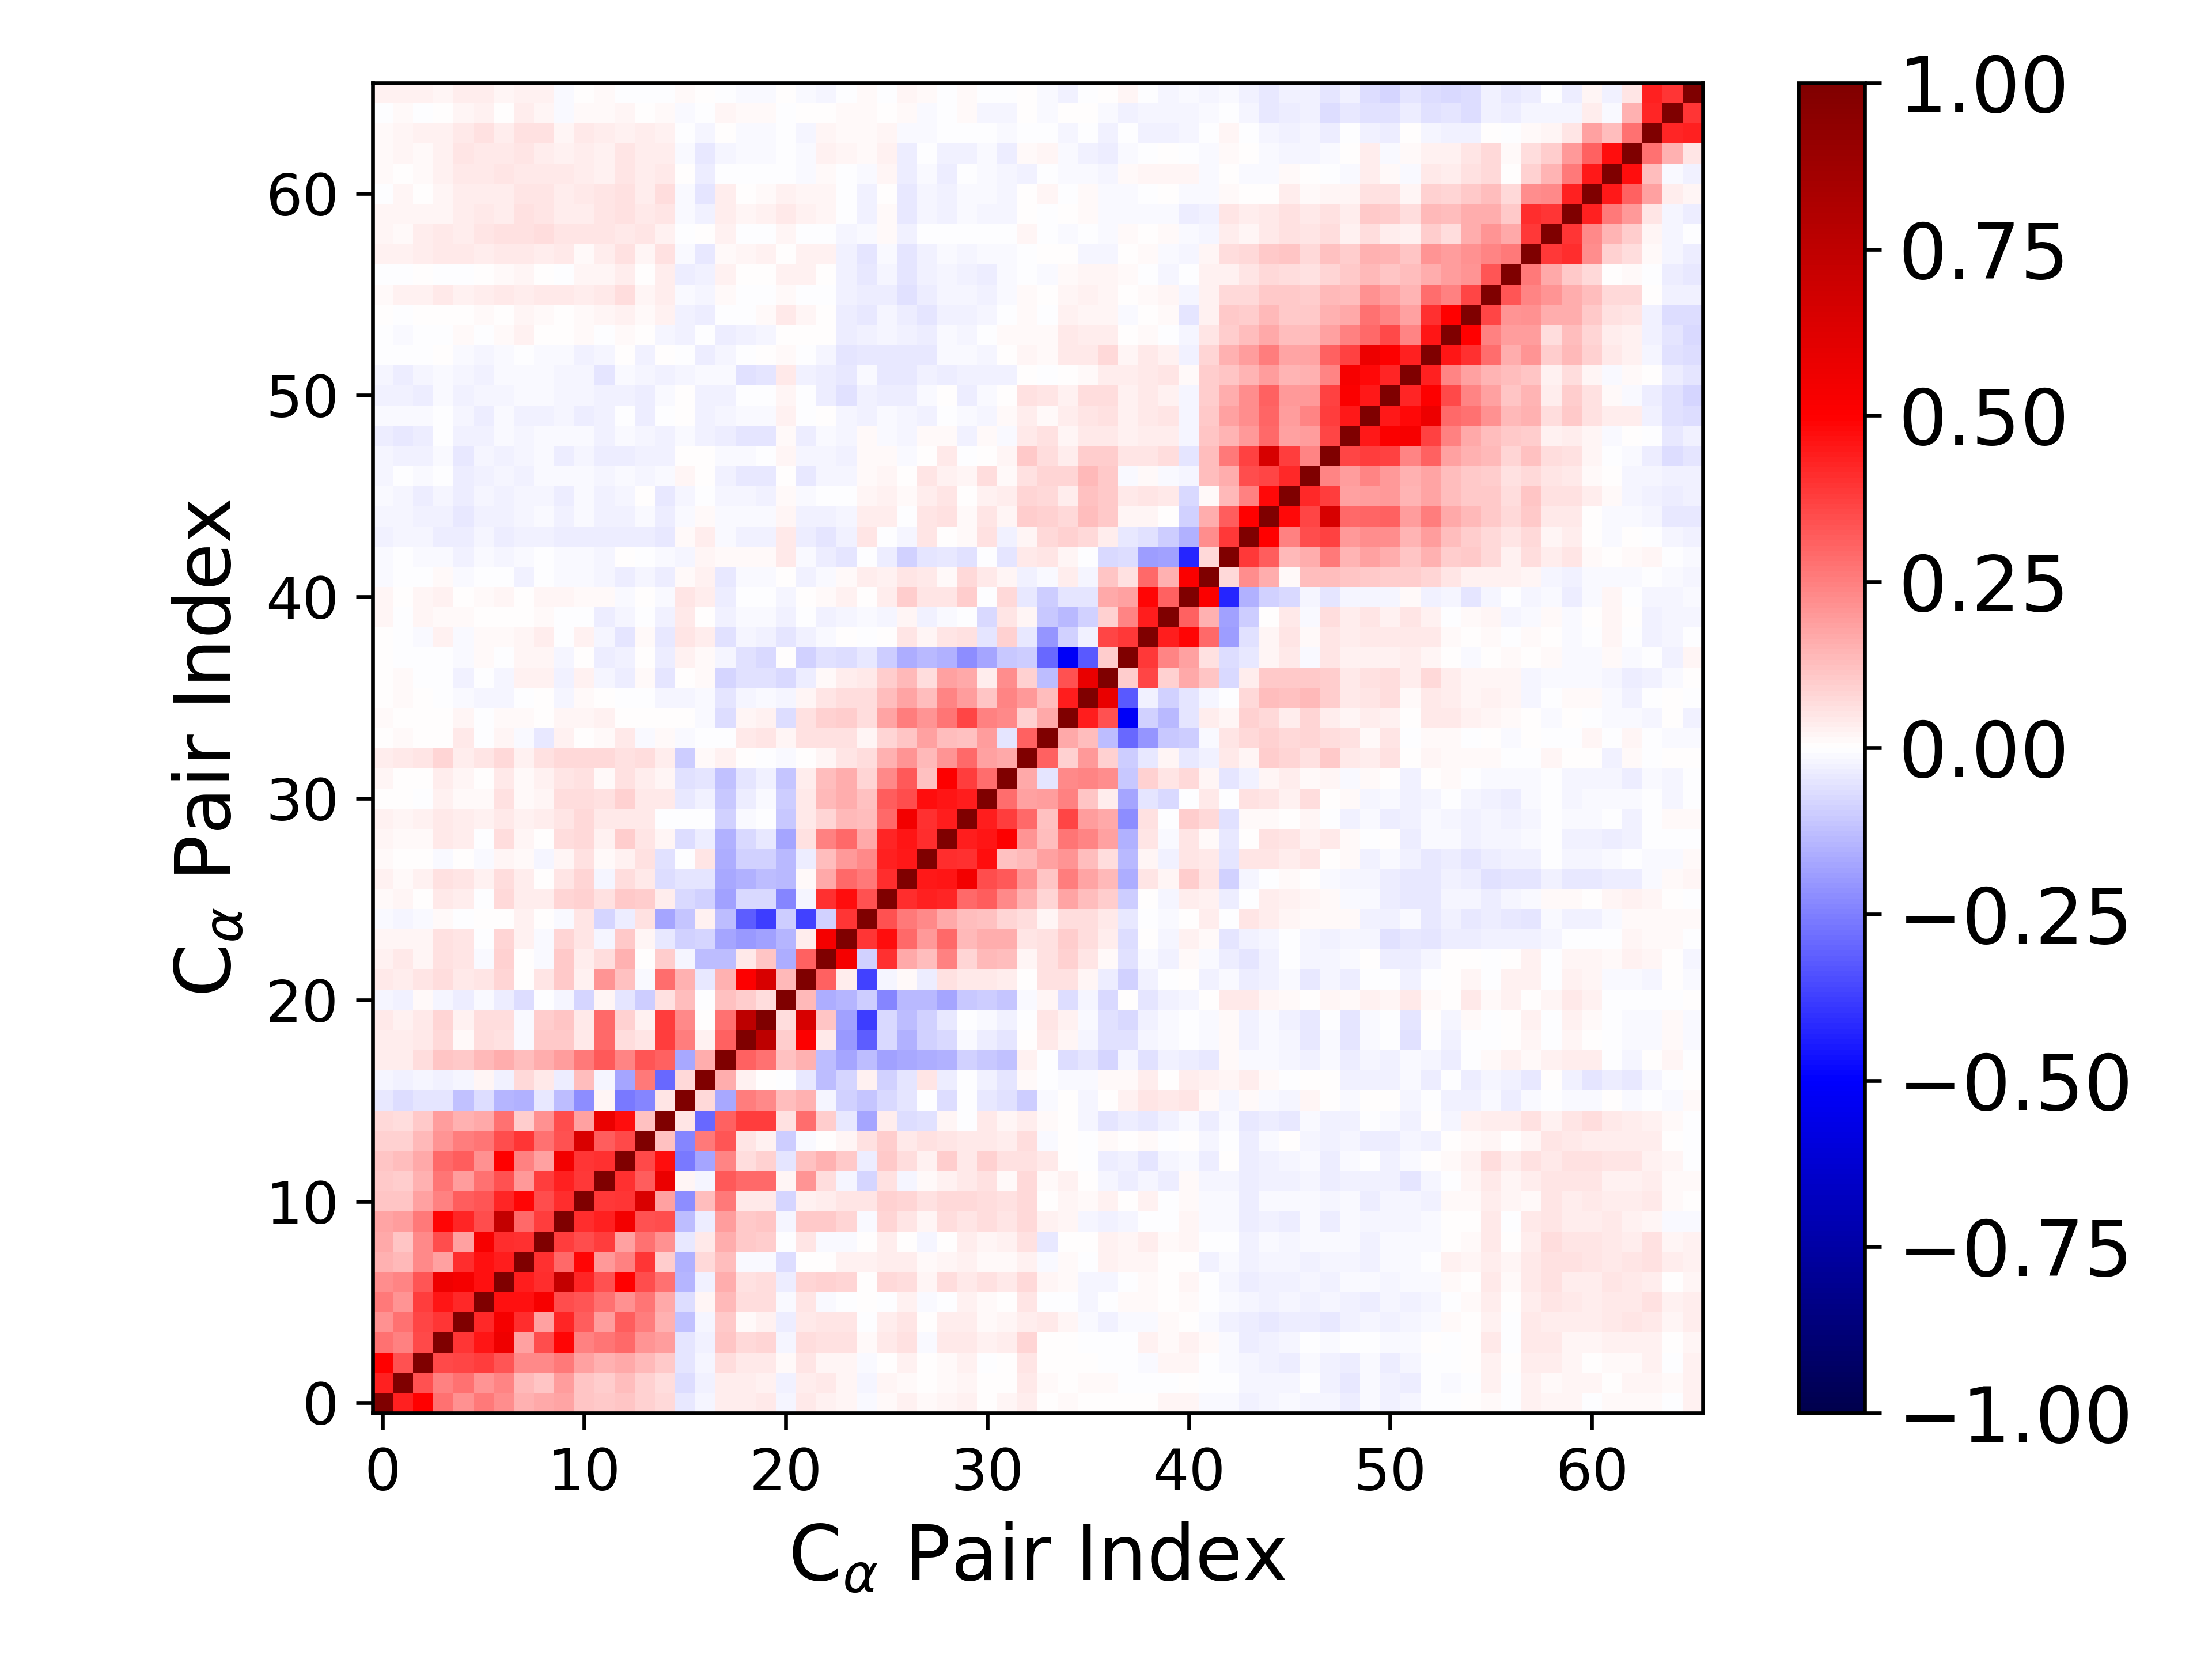

The file beside this chart, header and first rows:
1.000000000000000000e+00, 4.341892319878203343e-01, 4.969810376567402876e-01, 2.739400637146581219e-01, 2.166806657599232855e-01, 2.585970170640501942e-01, 2.243451906155926601e-01, 1.558205798663341857e-01, 1.652502794091373628e-01, 1.772061479371143111e-01, 1.152993547970952576e-01, 1.067558259575807356e-01, 1.124297660805601423e-01, 9.149560736656824067e-02, 7.729160813701635435e-02, -4.301205481891771237e-02, -2.329292069548031391e-02, 3.202244450082439298e-02, 3.809015496934801959e-02, 3.948636179602133672e-02, -2.049596295390820541e-02, 4.101081093589923482e-02, 2.974353275940085084e-02, 2.207454661931487414e-02
4.341892319878203343e-01, 1.000000000000000000e+00, 3.401998694863695993e-01, 2.454826192334855772e-01, 2.758179879330176498e-01, 2.050973439717469482e-01, 2.355297236783488180e-01, 1.390401409268063881e-01, 1.149177014114329404e-01, 1.917432695305758550e-01, 1.138902722403715151e-01, 1.012282190617695560e-01, 1.286592931376690230e-01, 8.995084734677361027e-02, 7.008636501860818213e-02, -6.519666436572188473e-02, -2.641630753464756926e-02, 3.366496626861928410e-02, 3.280094867456327667e-02, 2.817495998370602925e-02, -2.466579177719527977e-02, 3.817586671972791890e-02, 4.002237511766430084e-02, 1.720805773472876624e-02
4.969810376567402876e-01, 3.401998694863695993e-01, 1.000000000000000000e+00, 3.585984848241455247e-01, 3.662951353657843967e-01, 3.822587747507512068e-01, 3.313484102709043921e-01, 2.339795068724882243e-01, 2.273463454344805956e-01, 2.640258318274621985e-01, 1.801911399460959240e-01, 1.520581920111178376e-01, 1.667557071169646354e-01, 1.342105276552470194e-01, 1.078963955784862927e-01, -4.774957100785625491e-02, -2.000892145756524507e-02, 6.773472876650980801e-02, 4.506603781725808389e-02, 4.254975427583217173e-02, 1.171020732760372565e-02, 5.122544908867007751e-02, 1.880836930166000093e-02, 1.733244361340827502e-02
2.739400637146581219e-01, 2.454826192334855772e-01, 3.585984848241455247e-01, 1.000000000000000000e+00, 3.929990401948486589e-01, 4.600656503991878976e-01, 5.619899607859121238e-01, 1.852351534250126774e-01, 3.461758797665218101e-01, 4.901347239873675710e-01, 2.498398998822820016e-01, 2.724857996327701426e-01, 2.919493043738851101e-01, 2.048844518072506504e-01, 1.947748263076084507e-01, -5.293265635938351060e-02, -2.452898074174223592e-02, 1.150826010259088095e-01, 7.786051190914555775e-02, 7.989333478370541641e-02, -1.774142631677005227e-02, 6.944736464520936958e-02, 5.626273043320897949e-02, 5.610602007801279711e-02
2.166806657599232855e-01, 2.758179879330176498e-01, 3.662951353657843967e-01, 3.929990401948486589e-01, 1.000000000000000000e+00, 4.203019438014306552e-01, 5.322231601069884466e-01, 4.121537958179281591e-01, 1.839423691041845998e-01, 4.271517282268372240e-01, 3.142490147013090040e-01, 1.895111681995340636e-01, 3.179710617888488189e-01, 2.554582010326545971e-01, 1.538927416842853779e-01, -1.248204790485778204e-01, -1.721781554345573617e-02, 1.025116686123097726e-01, 1.558311658783889490e-02, 2.714723758256360614e-02, -3.252126293594196499e-02, 4.622388237390877980e-02, 5.090384724240801934e-02, 5.145070117188440401e-02
2.585970170640501942e-01, 2.050973439717469482e-01, 3.822587747507512068e-01, 4.600656503991878976e-01, 4.203019438014306552e-01, 1.000000000000000000e+00, 4.617533187723346644e-01, 4.666013499405207710e-01, 5.274540828300570139e-01, 3.503206137255177044e-01, 3.291335136088046620e-01, 2.812418820838847866e-01, 2.171757552746931275e-01, 2.661436491243674984e-01, 1.690720086825960589e-01, -7.003354805029694818e-02, 1.686871475210844143e-02, 1.336981468919743454e-01, 6.727136187594813521e-02, 6.502496965930695816e-02, -1.185110315363868162e-02, 5.176467034182347104e-02, -1.191008400867020652e-02, -3.144482458812382711e-03
2.243451906155926601e-01, 2.355297236783488180e-01, 3.313484102709043921e-01, 5.619899607859121238e-01, 5.322231601069884466e-01, 4.617533187723346644e-01, 1.000000000000000000e+00, 4.411816948353595724e-01, 4.076202310335901857e-01, 7.338519944453943955e-01, 4.292046579716184973e-01, 3.421735293821940860e-01, 4.930321819640643977e-01, 3.503995493933266814e-01, 2.751042763675464742e-01, -1.458439064851066447e-01, -2.940650271997174298e-02, 1.611224038565444716e-01, 5.651646582383958867e-02, 6.467001572010361299e-02, -3.700863320040491400e-02, 7.947024137656512333e-02, 8.888411502345415494e-02, 8.335741457624051831e-02
1.558205798663341857e-01, 1.390401409268063881e-01, 2.339795068724882243e-01, 1.852351534250126774e-01, 4.121537958179281591e-01, 4.666013499405207710e-01, 4.411816948353595724e-01, 1.000000000000000000e+00, 3.991697869219712480e-01, 2.944917795963455376e-01, 4.853056489405843665e-01, 1.970153049343754126e-01, 2.449607456998219301e-01, 3.974540087987861181e-01, 9.441284815666031727e-02, -1.532994539995172489e-01, 7.196402278267759189e-02, 1.323267610984536491e-01, -1.305384128797854905e-02, -1.277265258269198386e-02, -6.256883216572302342e-02, 4.564252358062153257e-03, 4.413515257128121545e-03, 2.753835869916652912e-02
1.652502794091373628e-01, 1.149177014114329404e-01, 2.273463454344805956e-01, 3.461758797665218101e-01, 1.839423691041845998e-01, 5.274540828300570139e-01, 4.076202310335901857e-01, 3.991697869219712480e-01, 1.000000000000000000e+00, 3.815053992175674313e-01, 3.490076306566640696e-01, 3.780867203510241970e-01, 1.871078472185333241e-01, 2.757310989422345759e-01, 2.146302450947723539e-01, -3.930532948534403576e-02, 4.638311129255810045e-02, 1.587706510438302299e-01, 1.085533126677144244e-01, 1.006083328778161340e-01, -7.492857869732233618e-03, 5.418611376911648680e-02, -9.146353952140497817e-03, -1.124034068826239470e-02
1.772061479371143111e-01, 1.917432695305758550e-01, 2.640258318274621985e-01, 4.901347239873675710e-01, 4.271517282268372240e-01, 3.503206137255177044e-01, 7.338519944453943955e-01, 2.944917795963455376e-01, 3.815053992175674313e-01, 1.000000000000000000e+00, 4.104287800449230583e-01, 4.353536001225064012e-01, 5.426985954205785223e-01, 3.403776515338686193e-01, 3.473412067571527428e-01, -1.287571202312789709e-01, -3.808766021019799330e-02, 1.885472155029970787e-01, 1.055155981901118728e-01, 1.094056915677412284e-01, -1.964341259321581226e-02, 1.067731415573666826e-01, 1.059574688777190909e-01, 8.005117797813526836e-02
1.152993547970952576e-01, 1.138902722403715151e-01, 1.801911399460959240e-01, 2.498398998822820016e-01, 3.142490147013090040e-01, 3.291335136088046620e-01, 4.292046579716184973e-01, 4.853056489405843665e-01, 3.490076306566640696e-01, 4.104287800449230583e-01, 1.000000000000000000e+00, 3.851784688710848115e-01, 3.942969249762088846e-01, 6.448450816051589651e-01, 1.835023695271447153e-01, -2.196066893708255030e-01, 1.315028770986887696e-01, 2.647984016634252202e-01, 4.603497844678139383e-02, 4.060924515578922395e-02, -8.170302975329696293e-02, 2.657877059397537739e-02, 3.452162836608325958e-02, 4.895123228837163637e-02
1.067558259575807356e-01, 1.012282190617695560e-01, 1.520581920111178376e-01, 2.724857996327701426e-01, 1.895111681995340636e-01, 2.812418820838847866e-01, 3.421735293821940860e-01, 1.970153049343754126e-01, 3.780867203510241970e-01, 4.353536001225064012e-01, 3.851784688710848115e-01, 1.000000000000000000e+00, 4.005788496518792874e-01, 3.171831536718020539e-01, 5.735489753636586752e-01, 2.252719585730263846e-02, -2.279366191252306384e-02, 3.211451647298725343e-01, 2.951896702338301370e-01, 2.912151927914655158e-01, 1.649689853142652374e-02, 2.050403449256542054e-01, 6.921749412349936792e-02, -1.731839179154130715e-02
1.124297660805601423e-01, 1.286592931376690230e-01, 1.667557071169646354e-01, 2.919493043738851101e-01, 3.179710617888488189e-01, 2.171757552746931275e-01, 4.930321819640643977e-01, 2.449607456998219301e-01, 1.871078472185333241e-01, 5.426985954205785223e-01, 3.942969249762088846e-01, 4.005788496518792874e-01, 1.000000000000000000e+00, 3.525030788072447407e-01, 4.692571999318433384e-01, -2.612513393207845369e-01, -1.758664319123865449e-01, 2.382827261362030213e-01, 7.007526100344797781e-02, 8.879064952552520595e-02, -4.760798157429863703e-02, 1.230641951655218752e-01, 1.525026740418224669e-01, 1.077428035446967303e-01
9.149560736656824067e-02, 8.995084734677361027e-02, 1.342105276552470194e-01, 2.048844518072506504e-01, 2.554582010326545971e-01, 2.661436491243674984e-01, 3.503995493933266814e-01, 3.974540087987861181e-01, 2.757310989422345759e-01, 3.403776515338686193e-01, 6.448450816051589651e-01, 3.171831536718020539e-01, 3.525030788072447407e-01, 1.000000000000000000e+00, 1.185100331321877754e-01, -2.396536300932910479e-01, 2.597196228848442368e-01, 3.285120830180786600e-01, 4.690573235094482041e-02, 2.841903680712691907e-02, -9.810494703393959903e-02, -1.296170078332403372e-02, 2.325601527264876348e-03, 2.315486094431256844e-02
7.729160813701635435e-02, 7.008636501860818213e-02, 1.078963955784862927e-01, 1.947748263076084507e-01, 1.538927416842853779e-01, 1.690720086825960589e-01, 2.751042763675464742e-01, 9.441284815666031727e-02, 2.146302450947723539e-01, 3.473412067571527428e-01, 1.835023695271447153e-01, 5.735489753636586752e-01, 4.692571999318433384e-01, 1.185100331321877754e-01, 1.000000000000000000e+00, 4.832653231739725275e-02, -2.932751729382948591e-01, 3.102177748740084784e-01, 3.758584543525624322e-01, 3.817004522041250181e-01, 5.660921270989227594e-02, 2.855398665227362742e-01, 1.014993749629562875e-01, -4.253171175789548925e-02
-4.301205481891771237e-02, -6.519666436572188473e-02, -4.774957100785625491e-02, -5.293265635938351060e-02, -1.248204790485778204e-01, -7.003354805029694818e-02, -1.458439064851066447e-01, -1.532994539995172489e-01, -3.930532948534403576e-02, -1.287571202312789709e-01, -2.196066893708255030e-01, 2.252719585730263846e-02, -2.612513393207845369e-01, -2.396536300932910479e-01, 4.832653231739725275e-02, 1.000000000000000000e+00, 7.707530521854971672e-02, -1.675707978700304024e-01, 2.521500457377539028e-01, 2.314782089718127600e-01, 1.256721791294526935e-01, 1.506765854786465686e-01, -2.092850088411745205e-02, -9.068237796050603039e-02
-2.329292069548031391e-02, -2.641630753464756926e-02, -2.000892145756524507e-02, -2.452898074174223592e-02, -1.721781554345573617e-02, 1.686871475210844143e-02, -2.940650271997174298e-02, 7.196402278267759189e-02, 4.638311129255810045e-02, -3.808766021019799330e-02, 1.315028770986887696e-01, -2.279366191252306384e-02, -1.758664319123865449e-01, 2.597196228848442368e-01, -2.932751729382948591e-01, 7.707530521854971672e-02, 1.000000000000000000e+00, 1.567990714577840172e-01, 3.028786489110885105e-02, 4.572574636500004869e-03, -1.847957377197791563e-03, -4.418521307383868613e-02, -1.258542118407700305e-01, -7.884456655872587594e-02
3.202244450082439298e-02, 3.366496626861928410e-02, 6.773472876650980801e-02, 1.150826010259088095e-01, 1.025116686123097726e-01, 1.336981468919743454e-01, 1.611224038565444716e-01, 1.323267610984536491e-01, 1.587706510438302299e-01, 1.885472155029970787e-01, 2.647984016634252202e-01, 3.211451647298725343e-01, 2.382827261362030213e-01, 3.285120830180786600e-01, 3.102177748740084784e-01, -1.675707978700304024e-01, 1.567990714577840172e-01, 1.000000000000000000e+00, 3.081014980679402382e-01, 2.791787718121237494e-01, 1.214930500124995344e-01, 1.540452326000821548e-01, -1.287218386425606764e-01, -1.767117607321021799e-01
3.809015496934801959e-02, 3.280094867456327667e-02, 4.506603781725808389e-02, 7.786051190914555775e-02, 1.558311658783889490e-02, 6.727136187594813521e-02, 5.651646582383958867e-02, -1.305384128797854905e-02, 1.085533126677144244e-01, 1.055155981901118728e-01, 4.603497844678139383e-02, 2.951896702338301370e-01, 7.007526100344797781e-02, 4.690573235094482041e-02, 3.758584543525624322e-01, 2.521500457377539028e-01, 3.028786489110885105e-02, 3.081014980679402382e-01, 1.000000000000000000e+00, 7.550416837301472395e-01, 9.891529368370290121e-02, 5.033065214129275322e-01, 4.099675660576118652e-02, -1.987635414871951334e-01
3.948636179602133672e-02, 2.817495998370602925e-02, 4.254975427583217173e-02, 7.989333478370541641e-02, 2.714723758256360614e-02, 6.502496965930695816e-02, 6.467001572010361299e-02, -1.277265258269198386e-02, 1.006083328778161340e-01, 1.094056915677412284e-01, 4.060924515578922395e-02, 2.912151927914655158e-01, 8.879064952552520595e-02, 2.841903680712691907e-02, 3.817004522041250181e-01, 2.314782089718127600e-01, 4.572574636500004869e-03, 2.791787718121237494e-01, 7.550416837301472395e-01, 1.000000000000000000e+00, 6.494607887763760579e-02, 6.511720674650470775e-01, 1.126320149833531792e-01, -1.804015328598159995e-01
-2.049596295390820541e-02, -2.466579177719527977e-02, 1.171020732760372565e-02, -1.774142631677005227e-02, -3.252126293594196499e-02, -1.185110315363868162e-02, -3.700863320040491400e-02, -6.256883216572302342e-02, -7.492857869732233618e-03, -1.964341259321581226e-02, -8.170302975329696293e-02, 1.649689853142652374e-02, -4.760798157429863703e-02, -9.810494703393959903e-02, 5.660921270989227594e-02, 1.256721791294526935e-01, -1.847957377197791563e-03, 1.214930500124995344e-01, 9.891529368370290121e-02, 6.494607887763760579e-02, 1.000000000000000000e+00, 1.367470802317100054e-01, -1.605929903883129839e-01, -1.427125108027637590e-01
4.101081093589923482e-02, 3.817586671972791890e-02, 5.122544908867007751e-02, 6.944736464520936958e-02, 4.622388237390877980e-02, 5.176467034182347104e-02, 7.947024137656512333e-02, 4.564252358062153257e-03, 5.418611376911648680e-02, 1.067731415573666826e-01, 2.657877059397537739e-02, 2.050403449256542054e-01, 1.230641951655218752e-01, -1.296170078332403372e-02, 2.855398665227362742e-01, 1.506765854786465686e-01, -4.418521307383868613e-02, 1.540452326000821548e-01, 5.033065214129275322e-01, 6.511720674650470775e-01, 1.367470802317100054e-01, 1.000000000000000000e+00, 3.101260927507505927e-01, 3.568287579070920229e-02
2.974353275940085084e-02, 4.002237511766430084e-02, 1.880836930166000093e-02, 5.626273043320897949e-02, 5.090384724240801934e-02, -1.191008400867020652e-02, 8.888411502345415494e-02, 4.413515257128121545e-03, -9.146353952140497817e-03, 1.059574688777190909e-01, 3.452162836608325958e-02, 6.921749412349936792e-02, 1.525026740418224669e-01, 2.325601527264876348e-03, 1.014993749629562875e-01, -2.092850088411745205e-02, -1.258542118407700305e-01, -1.287218386425606764e-01, 4.099675660576118652e-02, 1.126320149833531792e-01, -1.605929903883129839e-01, 3.101260927507505927e-01, 1.000000000000000000e+00, 5.319938416015740357e-01
2.207454661931487414e-02, 1.720805773472876624e-02, 1.733244361340827502e-02, 5.610602007801279711e-02, 5.145070117188440401e-02, -3.144482458812382711e-03, 8.335741457624051831e-02, 2.753835869916652912e-02, -1.124034068826239470e-02, 8.005117797813526836e-02, 4.895123228837163637e-02, -1.731839179154130715e-02, 1.077428035446967303e-01, 2.315486094431256844e-02, -4.253171175789548925e-02, -9.068237796050603039e-02, -7.884456655872587594e-02, -1.767117607321021799e-01, -1.987635414871951334e-01, -1.804015328598159995e-01, -1.427125108027637590e-01, 3.568287579070920229e-02, 5.319938416015740357e-01, 1.000000000000000000e+00
-1.285251957579582049e-02, -2.339038801160248440e-02, -1.157801281332765386e-02, 9.081728731215307771e-03, -5.034785860741306310e-03, 4.382759294532578842e-03, 6.209640067164763980e-03, 2.632943222799481384e-02, 7.109817691583676658e-03, -1.335012707199976709e-02, 4.789666292914591950e-02, -8.228550889815948455e-02, -3.194095990862300116e-02, 6.249438192693557159e-02, -1.789160903424480420e-01, -1.111241655596791195e-01, 2.825179515478444536e-02, -1.302083204791559812e-01, -3.134724894095234360e-01, -3.817389271485152613e-01, -9.539685490352391162e-02, -3.722475966959996607e-01, -9.350222194436165479e-02, 3.923309334807504323e-01
1.549095760758387869e-02, 1.672635076778923938e-02, 1.191675826545987013e-04, 4.038462158078220260e-02, 3.780077449649684590e-02, -3.425908780851919661e-03, 7.380644969330445171e-02, 3.324948690460136774e-02, 3.672940768927515642e-02, 8.255480542441263891e-02, 9.357587454821898743e-02, 5.977449101738038784e-02, 1.015910780159971910e-01, 9.969910839151198412e-02, 3.785988752606787161e-02, -7.558000381284121771e-02, -9.012562782376755399e-02, -1.805785457976055441e-01, -7.074238601197516130e-02, -7.696811472877450322e-02, -2.395954593243554143e-01, -1.800952170255186099e-02, 3.991046436313721579e-01, 4.759090674043162106e-01
2.625702303721280315e-02, 1.157366700668008459e-02, 2.709144420546637580e-02, 5.766360340314753002e-02, 4.910943607942875461e-02, 2.449288183211485725e-02, 6.309404230012995163e-02, 3.863245322065447795e-02, 6.945358269440793895e-03, 5.389527676308292214e-02, 8.060368550759772210e-02, -2.020124274028766917e-02, 6.832072572495029306e-02, 4.162389403171033730e-02, -6.706631256612176351e-02, -5.270490002896448950e-02, -5.341909994187479804e-02, -1.709865523458537762e-01, -1.501207124565223094e-01, -1.253887688577673964e-01, -1.348805413313651780e-01, 1.023969435459552713e-02, 1.701145229887702226e-01, 2.909480148662449972e-01
8.059694543084154963e-03, 5.895502301169309491e-03, 1.171052925225156806e-03, -9.694989325625177207e-03, 1.862897078480156045e-03, -8.768929121208255198e-03, 1.952751641873394853e-02, 1.392237429610537064e-02, -2.292768903044921022e-02, 2.242926661180545331e-02, 6.222569069015228271e-02, 1.055787350329051404e-02, 2.875777955910880160e-02, 5.986656279480521287e-02, -5.564523099009317103e-02, -4.879906370248934637e-03, 5.077839455758034054e-02, -1.618428756794413892e-01, -8.958979537424126283e-02, -8.889250710256917098e-02, -1.352555803070388252e-01, -3.219553077225312254e-02, 1.303425024193936299e-01, 2.007370983520919416e-01
1.833312145337206989e-02, 9.387506350570449729e-03, 9.811544931790625729e-03, 4.016011746864862897e-02, 3.248026852898305838e-02, -2.409433996112503133e-03, 6.264598789612896290e-02, 1.809051660886420651e-02, 6.284689464261833391e-03, 6.623721260923100262e-02, 7.454566326380758501e-02, 3.120033412745656931e-02, 9.644602666076387831e-02, 5.352280440667303574e-02, 1.581199226352399817e-02, -6.650573578583364454e-02, -3.894918575352467743e-02, -1.501778143703727808e-01, -7.380362086366369645e-02, -4.273529671728153873e-02, -1.745815227840515904e-01, 5.507523361683976798e-02, 2.478732697893822334e-01, 2.895940250339787969e-01
2.649054159712599388e-02, 2.017080678990552239e-02, 2.894347768273045768e-02, 4.444015303409917794e-02, 3.157663708072058067e-02, 3.022963082568133272e-02, 4.474507096279089352e-02, 2.933406387430915682e-02, 3.479532917403969222e-02, 5.013754338058743626e-02, 7.366083710496255932e-02, 4.434470828916246138e-02, 4.278301358101897073e-02, 4.473797612036287813e-02, -1.697216793994464450e-03, -5.579692072384385623e-03, -6.423760771079580108e-03, -8.865933764388661542e-02, -1.190851213348989059e-02, -3.838851900425637592e-03, -1.025390714231045053e-01, 4.067820208631815759e-02, 8.075441996220016072e-02, 1.334711721459239386e-01
6.284890572187310995e-03, 2.554310949572794268e-03, -2.357193793043957809e-03, 2.727370890917747356e-02, 1.531774602108738025e-02, 1.233286054828039262e-02, 5.601571027070471886e-02, 1.286370153125001789e-02, 1.570425829126506287e-02, 6.364295019288679356e-02, 6.331296489132004490e-02, 5.902667512462655974e-02, 8.954118349647810504e-02, 4.442032847338512475e-02, 3.998034887965249556e-02, -4.112126066139711739e-02, -2.835699679229162010e-02, -1.031244694362957459e-01, -3.598655417373355925e-02, -1.493189355878118962e-02, -1.012931894914215203e-01, 4.007780573337282881e-02, 1.365311657556482206e-01, 1.604853039138005866e-01
1.623184233289106868e-02, 6.197762660208726120e-03, 6.500820019038984834e-03, 3.742912394448896091e-02, 2.032700756443458351e-02, 6.521121501766900114e-03, 4.224181260272001637e-02, 1.402959897820676115e-02, 2.611005240202599401e-02, 5.034268748330830018e-02, 5.651182997833439220e-02, 1.532347672442260257e-02, 5.745714164423546683e-02, 3.173895077509025775e-02, 1.718826202852897014e-02, -5.535461131761391235e-02, -5.363637419550909557e-02, -1.206880339833271282e-01, -5.209655689695595615e-02, -2.616324767271242455e-02, -1.145516180840389225e-01, 3.535121650825972378e-02, 1.306118804761602081e-01, 1.596940288726333423e-01
3.274643119368940425e-02, 4.458722603489492786e-02, 5.255480325965290050e-02, 7.947232923741660848e-02, 3.711266948469407051e-02, 5.164915981563390768e-02, 7.357745083102583405e-02, 2.809834175636076806e-02, 6.085820856382481020e-02, 7.488835135773244667e-02, 7.148856243212044215e-02, 7.114497494844711223e-02, 6.189470279085404480e-02, 6.338933438856717006e-02, 3.125058197057838799e-02, -9.397796946472194990e-02, 9.850821805721245855e-03, 2.976760195707656501e-02, 4.060259103477652752e-03, -3.787528337056437523e-03, -1.537247840747570267e-02, 3.448292370963057518e-03, 1.980940583484803660e-02, 5.021380039015033853e-02
5.547691521076664883e-03, 1.322726641689503380e-02, 7.040795171348466532e-03, 4.383429552090572362e-03, 4.051169063058981945e-02, -4.715196342767577833e-03, 2.168245021239093018e-02, -1.377896098418220430e-02, -4.655840081291850313e-02, 3.015087383673302479e-02, 2.744337173347993417e-03, 7.989685837435608548e-03, 4.419079955621822015e-02, -1.302975543288197903e-02, 1.215887841392697746e-02, -1.499102600024058811e-02, -5.699284200951268420e-03, -4.016721398252315681e-03, 4.336641754904804746e-02, 4.854904578811924942e-02, 2.095925548267695004e-02, 5.787377400519099629e-02, 6.156209528906905759e-02, 5.623435434451353604e-02
8.109119411867820801e-03, 6.159677970841759970e-03, 7.237621567863751319e-03, 7.242821945821806273e-03, 2.334527322490972251e-02, -2.759763314125678740e-03, 1.376272005276821600e-02, 1.410252981370111770e-02, 7.190265525212107683e-03, 2.053851998859804184e-02, 1.943446349150880839e-02, 2.896967614220865433e-02, 4.766870336661467242e-03, 1.731226147236126708e-03, 3.745735034549658202e-04, 2.603986804001297371e-03, -1.044247134283778425e-02, -6.657774847638893434e-02, 1.695020784375703138e-02, 2.563324007438798346e-02, -7.026490317888452186e-02, 5.722826009822327281e-02, 8.636172692989586841e-02, 9.393744277485674421e-02
1.799916614552713985e-03, 1.506284544908107967e-02, 7.392293233863218155e-03, -1.427746601517221152e-03, -1.246778639740751468e-02, -1.940391602079553218e-02, -1.875944861418582868e-02, -7.380070184184332792e-04, 3.234739839284997225e-04, -1.708177520739615277e-02, 1.341952289966159666e-02, 5.173192822258415070e-03, -2.144793060781175105e-03, -1.660184079491166783e-03, -1.937481588172546010e-02, -1.656471127570020158e-02, -1.294220757484320673e-02, -5.072822117521275098e-02, -1.947360889373186271e-02, -1.481969256235327742e-02, -2.341663139607733091e-02, 1.823270387107726528e-02, 5.070381382493577282e-02, 7.026133885210564256e-02
6.116534208453652637e-03, 1.136323538778538644e-02, -4.322045133353208737e-03, -1.467310010619012062e-03, -2.368244635422385794e-02, -3.105876853612165363e-03, -1.653362658807089672e-02, 2.991056202494024249e-02, 3.010874869319943303e-02, -3.098141701249343752e-02, 2.466273162303299349e-02, -2.030386321799939817e-02, -3.401092652373095826e-02, 1.243361793784464146e-02, -5.443958610138893012e-02, 6.016893159777438396e-03, 1.360447210989655827e-02, -8.153936501908873313e-02, -5.848464082584044904e-02, -5.570702947545193989e-02, -7.216153862351176729e-02, -3.282604493762918130e-02, 1.500196962850418661e-02, 3.476850449012091476e-02
5.169773970734228147e-03, -4.336024595797881472e-03, -4.708913858893007398e-03, -4.867227260717007890e-03, -1.365623894257180816e-02, 9.330697443046103920e-03, -5.439870069395115817e-03, 2.074307280212314697e-02, 2.052216910341009629e-02, -2.125816907900701658e-02, 2.255849520248565023e-03, -3.356956370860138261e-02, -2.733175459577760757e-02, 4.635194965781761454e-03, -3.143426352094085691e-02, 2.783296207773990755e-02, 1.208408435458319281e-02, -1.704957720839598082e-02, -5.669856512430842405e-02, -7.059310317125015721e-02, 1.029805763386721631e-03, -8.926376568728808247e-02, -6.020228483301913458e-02, -6.287848840693263663e-02
4.863998795198545594e-04, -3.689264138754809116e-03, -9.184858681028697583e-03, 2.722610462043935017e-02, -8.208799838389036277e-03, 1.128494845744026226e-02, 9.314865455202539155e-03, 1.950820863140004593e-02, 3.342340342708415013e-02, -7.075312406872375469e-03, 2.974591596494840715e-02, -2.180374948668858948e-02, -4.712366073954681045e-02, 1.404392138391483483e-02, -4.619617606990988889e-02, 4.779259285899151166e-02, 3.829116325557827688e-02, -5.591391467738911908e-02, -2.210653098505102609e-02, -2.662270236341555962e-02, -5.267275610425053989e-02, -2.814139834853678426e-02, -1.050414148110201569e-02, 6.254261741423850808e-03
2.319849090944852907e-02, -2.946801289982223324e-03, 1.609042127948828380e-02, 1.083463845058568395e-02, 8.211488775344060950e-03, 1.848121204917787912e-03, 4.070774838595564611e-03, 6.208278975487336107e-03, 1.515607220602161950e-02, -2.316078120389833146e-03, -2.045696781345929856e-03, -3.385848223625909093e-02, -2.077311577715985902e-02, -5.014984551503608515e-03, -2.434674942455325453e-02, 4.063791834877034798e-02, 2.453495398694145822e-03, -2.901799666000792408e-02, -8.946935822999711393e-03, -7.920396909544959868e-03, -2.495617753682529555e-02, -6.845110463493521945e-03, -2.531909276767327355e-02, -1.718129284438081258e-02
1.761998975133552067e-02, 5.517488368617906244e-03, 1.856979987967675300e-02, 2.660754302672765914e-02, 6.540912706026765335e-04, 1.087295327853453689e-02, 1.767275646690377386e-02, 1.558963015991824200e-03, 1.662521116582746025e-02, 1.742793165795916005e-02, 1.292585385699822342e-02, 9.788925972090538677e-03, -9.163925787137065446e-03, 1.671368395584763630e-04, -1.020479043734309928e-02, 4.714849886300146592e-02, 3.137454030212627476e-02, -3.320390359086914517e-02, -2.620735155742638309e-03, -2.743213481579231776e-03, -2.068961603254433970e-02, 3.871359400346346350e-03, 1.486267924048627342e-02, 3.097082813644852148e-02
-1.263840302356273801e-02, -7.345927883216134269e-03, -5.045880047172019746e-03, 9.321838009251912430e-03, -1.537030503344332701e-02, -2.046486704883923504e-03, -7.748371525329740203e-03, -2.894687715364931482e-02, -3.963402772683863491e-03, -1.003143423507131711e-02, -1.267350792805392069e-02, -2.007964157060704649e-02, -3.674404159309842266e-02, -1.896107112410650927e-02, -3.186039091361039799e-02, 1.131392258048637134e-02, 2.488378033844389908e-02, -4.071631925900203591e-02, -8.025988315159739844e-03, -1.222980408285407813e-02, 7.399467459251050233e-03, -2.497082982127651202e-02, -1.337263096962973061e-02, 8.928830897674044920e-03
-8.172018769561684853e-03, -4.714010498296251732e-03, -1.066716677049511439e-02, -1.039858698690038913e-02, -2.472202195942575439e-02, -1.250086179375813587e-02, -1.671812728204988968e-02, -9.703112983900840857e-03, -6.394160152948976696e-03, -1.479043726628984957e-02, -9.707005834448324127e-03, -2.278353787948135187e-02, 1.595952594881284460e-04, -8.688978194123810322e-04, -1.098878230059058964e-02, -2.101829986646498033e-02, 2.230170497419514328e-02, 8.095499115871110374e-03, 1.208740708795105409e-02, 1.384320339120522977e-02, 4.047738682262929516e-02, -9.479541569679771421e-03, -3.327112838521088800e-02, -4.942797576130773807e-02
-2.374416936967374200e-02, -1.974150658121138699e-02, -1.954757200567069572e-02, -3.399642697716372813e-02, -3.357299508157397805e-02, -2.005239159846831237e-02, -3.585905259319744492e-02, -2.705679159147007795e-02, -2.538402645932607768e-02, -3.864864254622314699e-02, -3.598837704613547933e-02, -3.680979893449620732e-02, -3.891932647945618023e-02, -3.376647712291768605e-02, -4.072596760162103952e-02, 1.103431203316553900e-02, 3.168618870713581226e-02, -1.473831130231968191e-02, -2.411422494076232922e-02, -2.683439074520511947e-02, 3.965535840399932177e-02, -3.274945544694887051e-02, -5.178932568831746963e-02, -2.508797728376645914e-02
-2.038049482951766536e-02, -2.177571478338174646e-02, -2.505034524518013825e-02, -2.815131807702292432e-02, -4.122389363204595480e-02, -2.534951149662498238e-02, -2.381322538242603912e-02, -1.684897238281876305e-02, -1.123997644610713782e-02, -2.706037610767227097e-02, -9.677175780790164827e-03, -2.354470375221844741e-02, -2.453191476364155119e-02, -1.254694770341963257e-02, -3.133198617967800775e-02, -1.035140603254108491e-02, 1.458115547072136482e-02, -1.483749759258254190e-02, -1.128268184836367372e-02, -1.441182432718638405e-02, 1.666085016313448644e-02, -3.052136922963092150e-02, -2.747594575750906404e-02, -2.192408262711639105e-02
-1.487084016824107187e-02, -1.640500516752776972e-02, -3.376778965575460284e-02, -2.158436040995029281e-02, -3.602892612903905306e-02, -2.128706735531556843e-02, -2.498749522503428480e-02, -2.149452276034190257e-02, -2.154680638187582431e-02, -3.160793259027906005e-02, -8.326887176788562786e-03, -2.897692527981537980e-02, -1.694758251078779671e-02, 8.585234436730032094e-04, -4.077372983038451970e-02, -1.590812809244248130e-02, -2.726563658920217858e-03, -1.722325621214176525e-02, -2.319967158150081782e-02, -2.535112386903839651e-02, 1.533323254763494826e-02, -1.520358232559517776e-02, -3.617159314476948388e-03, -3.290620561519224524e-03
-1.884353484589774974e-02, -2.337076345345918526e-03, -1.443843660624065904e-02, -2.780098269217370563e-03, -3.249115033750975962e-02, -2.635334126822956244e-02, -1.580805224222835495e-02, -2.717619305958981352e-02, -1.341326668493921480e-02, -1.289998066028663105e-02, -1.530502979676297629e-02, -2.239729388771564966e-02, -1.331116721763256003e-02, -1.630076785264108694e-02, -1.269328381535405649e-02, 2.059666696520403781e-02, 8.498618769642798812e-04, -3.099577567586647361e-02, -4.297785784348660820e-02, -4.432146556245154106e-02, 7.774954044382782758e-03, -4.499940737778260202e-02, -2.123278632968440133e-02, -1.777938089398192756e-02
-1.922293980873981262e-02, -2.523463904446798800e-02, -2.410863571507170303e-02, -1.224681838110975619e-02, -4.182931625989379232e-02, -2.274161051750040949e-02, -2.607658994495733532e-02, -1.681886016917594553e-02, -1.192905579901244739e-02, -3.562365180559240452e-02, -1.628277098382234153e-02, -3.130204857031373272e-02, -3.432212469208464206e-02, -2.742807108016408202e-02, -3.062997049242360131e-02, 4.614528949740816059e-03, 5.151446445757743714e-03, -1.013663421614338644e-02, -8.481089661560517121e-03, -6.094302203001718959e-03, 1.736079351989807534e-02, -2.007176058655102055e-02, -2.195958979800246777e-02, -2.806128787687984030e-02
-3.821289225990226468e-02, -4.671613248211979597e-02, -3.386661938812236122e-02, -9.268231459959313948e-04, -3.050726228570208379e-02, -2.938923008141717738e-02, -9.243567905196065082e-03, -1.712124352629218471e-02, -1.013097980625178411e-02, -1.423584445009689822e-02, -1.372985595749828466e-02, -3.117453790631299557e-02, -1.422359644504602415e-02, -2.217705571535079356e-02, -2.781579966843495885e-02, -1.514451267245607927e-02, -2.588263997765746435e-02, -3.680345498794515557e-02, -4.969308372106220895e-02, -4.996211166228889389e-02, 1.200680978151828435e-02, -3.734224541344893789e-02, -1.466841049930444306e-02, -1.758717221694140742e-02
-1.375962367529565480e-02, -1.406507420842161016e-02, -1.159702519791882408e-02, -1.549618831423969605e-03, -1.824872019647395816e-02, -3.528451460387396765e-02, -1.152403003552544651e-02, -2.800506713381761825e-02, -2.733927710895874691e-02, -1.602547473984842000e-02, -3.507442346721921511e-02, -2.977413959970148100e-02, -1.457435326677481704e-03, -3.617706557613147023e-02, -5.738891370160356664e-03, 6.198445668073850924e-03, -2.960312471364388159e-02, -1.861136190448749866e-02, -1.499906625741469733e-02, -1.017664194050176864e-02, 2.822670649731132131e-02, -4.716930686550721910e-03, 4.805391622690227509e-03, -2.097652207857013049e-02
-2.784115374207624810e-02, -2.663325279787628203e-02, -3.233342570820380013e-02, -9.526460317898785904e-03, -2.930735300287108311e-02, -2.188073902207144164e-02, -1.798205005164641226e-02, -1.292396533138435999e-02, -8.534109928155573024e-03, -1.692293875659935457e-02, -1.963161079667684328e-02, -2.540718331653945422e-02, -2.579700055576573600e-02, -3.683472519679841656e-02, -1.425927919065009611e-02, 9.595189719957983266e-04, -2.401856069093567803e-02, -3.019553343651177127e-02, -1.222935443560008032e-03, -3.200164021374551134e-03, 1.891560748024904287e-02, -7.315299606022927954e-03, -3.143174038341082360e-02, -5.927598238162375133e-02
-2.001720148246314765e-02, -3.294342284574161561e-02, -2.017079748943143708e-02, -9.130724214722073240e-03, -2.141171005634348243e-02, -2.696134618568880523e-02, -1.046992614715737922e-02, -1.164266086096157372e-02, -1.113983216221890206e-02, -1.999303647346491880e-02, -1.856477200184600274e-02, -4.933644927823363502e-02, -7.972050951647279698e-03, -2.342251813227544388e-02, -3.074911013576138441e-02, -1.691236910062009907e-02, -1.128288305287892569e-02, -8.100512832078420739e-03, -6.001743367559018993e-02, -4.959645417134094653e-02, 4.383778384436105152e-02, -2.958325502363240087e-02, -3.334005539213122371e-02, -4.554298169826045961e-02
-8.656731391000620527e-04, -5.192670786846580872e-03, -4.708519056400907801e-03, 1.390134367251916279e-03, -1.399143419958719624e-02, -1.722192038366191988e-02, -9.035870376913206908e-03, -5.920259508856503573e-03, -9.363103271244963346e-03, -8.370117551110927562e-03, -2.884461277051023065e-02, -2.005080784122930185e-02, 1.439449727697383018e-03, -2.738278196899784217e-02, 7.223942539841868814e-03, -7.825120713223173742e-04, -3.175242906993967079e-02, -1.736260648519035929e-02, -3.862987124711308572e-03, 3.095897084335675828e-03, 1.339680312270770043e-02, -1.374449564798531321e-03, -1.818736931897755801e-02, -5.065112768730359316e-02
-7.362713151006697494e-03, -1.184267921286761248e-02, -8.316382691365019255e-04, -7.794403367099075192e-04, 1.298682197652869727e-02, -6.982994032096489004e-05, 1.041797211015445430e-02, 3.033536711743333586e-02, 6.481566163661812638e-03, 6.088401763054504361e-03, 1.303565859040107036e-02, -7.687751037021568583e-03, 1.447933222918719454e-02, 4.188795665897288197e-03, -1.727477352611505798e-02, -2.490199868513473178e-02, -8.718873337649992632e-04, -3.401719153479736135e-02, -2.900063701023021870e-02, -1.763631720178598927e-02, 5.061612963000041744e-03, 6.357179452382725159e-03, 3.727362851166239610e-03, -3.301296467470954399e-02
7.147294895530988124e-03, -2.375589152605473830e-03, 5.378900763847563153e-03, 5.808073413688875225e-03, 3.810783254993971129e-03, 1.461572579928714123e-02, 6.433508665916390715e-03, 1.712446779887444662e-02, 1.034107889538627041e-02, 6.796217876580875825e-03, 8.604984044981417446e-03, 2.075526205306245722e-02, 3.022109890837693102e-02, 9.732653153256666870e-03, 2.591585919695554505e-02, -2.395711408532593539e-02, -3.251975429989226174e-02, -1.563986551285134145e-03, -1.793336589172184973e-03, 8.206431617944053708e-03, 3.995884085749514675e-02, 1.907667975051248119e-02, 6.634286929268943568e-03, -3.427512878610432939e-02
1.085847948213069028e-02, 2.486421015360862699e-02, 2.580391987936837134e-02, 4.069933676787301086e-02, 2.698581383890439125e-02, 3.627668232662897840e-02, 4.557106713145110677e-02, 3.871047005141273201e-02, 4.141479550529325593e-02, 4.536863807637849660e-02, 3.498250045773291378e-02, 4.158887048707563677e-02, 6.377491033654443531e-02, 2.328452788733716486e-02, 3.757522984911183112e-02, -1.191795351507680088e-02, -1.943567376655589568e-02, 1.215452240778326296e-02, -7.710097164340157759e-03, -4.206381465496718784e-03, 1.290356817767608633e-02, -2.741700253505321028e-03, -5.528830786176506910e-03, -2.916172954877169210e-02
-5.021646820250937754e-03, -7.531789210600815972e-03, 1.240408446491345551e-03, -3.603041913751727898e-03, -6.529927727403805199e-03, 3.761471602534438748e-03, 8.451745311366137825e-03, 1.649644206738724167e-02, 6.840561913389260271e-03, -9.316348889606739035e-05, 2.177201131585377800e-02, 1.676113078156877406e-02, 3.544312605096455043e-02, 4.619720222504212874e-03, 3.714310853394253709e-02, -3.451607964665279193e-02, -2.933561699704181555e-02, 3.077000704710234832e-02, 2.708360431686777611e-06, 7.742251685648939008e-03, 2.515658416923506613e-02, 3.040184623129804642e-02, 2.469080939523070686e-03, -2.571905655129358426e-02
2.510970651161356995e-02, 2.474726329593432070e-02, 3.303678072312334069e-02, 4.401234059856770631e-02, 3.987595945047007345e-02, 3.322946690378628803e-02, 4.415986223064455318e-02, 4.315230857941779186e-02, 3.447499502050328790e-02, 4.130628908093900847e-02, 1.438761524577098633e-02, 3.755161560573756774e-02, 6.166077640460917303e-02, 1.740343139005693165e-02, 5.919282776395228679e-02, -1.035695800371195033e-02, -4.564459116532697952e-02, 1.222369049082066943e-02, 1.901135004302370243e-02, 2.385664737322988962e-02, 7.411398672965181442e-03, 2.709295208626118223e-02, 2.502533597073885660e-02, -2.820674278457767012e-02
2.165222564939668290e-02, 1.524519855117264198e-02, 3.236485158239922610e-02, 4.586984979684263775e-02, 3.868267919474004807e-02, 5.370508972582793694e-02, 5.534281975261085007e-02, 5.849951427564308720e-02, 6.490284143324356880e-02, 5.126136004898570325e-02, 4.802762695812735211e-02, 4.974859236934599249e-02, 3.920374116786485424e-02, 5.125685047635879232e-02, 2.673859897071688072e-02, -3.986416213672144652e-03, 4.512594412305262828e-03, 2.477461041149252308e-02, -7.617055468010103941e-04, -1.354935588475714592e-03, 2.291792673807412431e-02, -2.463280573566888846e-03, -1.848371216591405746e-03, -1.945700829317493705e-02
1.846918326490595494e-02, 1.575342168355969505e-02, 2.268971931432410549e-02, 2.217054642994103694e-02, 3.205239086791309561e-02, 4.401674517618307803e-02, 3.372813158386243210e-02, 5.777374636442532407e-02, 5.420374205905947179e-02, 3.391513052821323870e-02, 3.729809291014606065e-02, 4.939201489074696722e-02, 6.093921036389279844e-02, 3.960348103796521024e-02, 5.421612695804269022e-02, -8.727245976542535866e-03, -3.014564894200322254e-02, 3.469398479132088792e-02, 2.101402958810025950e-02, 2.485784567390907779e-02, 4.285462993725489694e-02, 2.803616185545500933e-02, 1.606589817775205473e-02, -7.487969575822586363e-03
-1.581450015512486998e-03, 1.819359870061647982e-02, 4.741728585852299574e-03, 1.770241832811524432e-02, 3.176693681625331056e-02, 3.567066858317957667e-02, 3.663245479827471202e-02, 5.154273792481062905e-02, 5.178489162395648326e-02, 3.518877507118643722e-02, 4.574699160358262906e-02, 5.280385716048838218e-02, 6.177456013842052424e-02, 3.162808177354939354e-02, 6.341182984755044938e-02, -1.442123400735787278e-02, -4.768682190454732323e-02, 3.185437458943591454e-02, 5.491904776583007679e-03, 9.268137347046593796e-03, 2.902221252226313067e-02, 2.028708251082260092e-02, 2.148507464009956694e-02, -6.133538941152211731e-03
... 5 more rows
